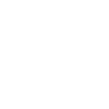
t = 0.00 s
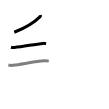
t = 2.50 s
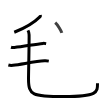
t = 4.75 s
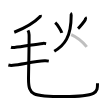
t = 7.25 s
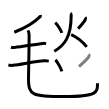
t = 9.50 s
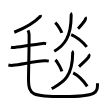
t = 12.00 s

The animated SVG that drew these frames (rendered in a browser with its animation timeline set to each time). Animation: 12 SMIL elements (animate=12); one cycle of 12.00 s.

<svg width="109px" height="109px" viewBox="0 0 px 109px" xmlns="http://www.w3.org/2000/svg" xmlns:xlink="http://www.w3.org/1999/xlink" xml:space="preserve" version="1.1"  baseProfile="full">
<path d="M40.28,15c0.08,0.41,0.32,1.17-0.15,1.63C35.75,21,25.75,27.75,14.25,32.25" style="fill:none;stroke:black;stroke-width:3;opacity:0">
  <animate attributeType="CSS" attributeName="opacity" from="0" to="1" begin="0s" dur="1s" repeatCount="0" fill="freeze" />
</path>
<path d="M11,47.21c0.89,0.28,2.53,0.36,3.42,0.28c9.26-0.89,20.94-3.44,28.59-4.09c1.47-0.12,2.38,0.13,3.12,0.27" style="fill:none;stroke:black;stroke-width:3;opacity:0">
  <animate attributeType="CSS" attributeName="opacity" from="0" to="1" begin="1s" dur="1s" repeatCount="0" fill="freeze" />
</path>
<path d="M8.38,65.06c0.94,0.25,3.69,0.38,4.63,0.25c10-1.31,22.93-3.87,31.47-4.45c1.57-0.11,3.52,0.12,4.31,0.25" style="fill:none;stroke:black;stroke-width:3;opacity:0">
  <animate attributeType="CSS" attributeName="opacity" from="0" to="1" begin="2s" dur="1s" repeatCount="0" fill="freeze" />
</path>
<path d="M27.99,30.37c0.59,1.19,1.06,2.59,1.1,4.43c0.16,8.19-0.58,38.93-0.58,43.95c0,16.5,3.5,17.78,35.74,17.78c34.01,0,33.26-4.53,33.26-13.28" style="fill:none;stroke:black;stroke-width:3;opacity:0">
  <animate attributeType="CSS" attributeName="opacity" from="0" to="1" begin="3s" dur="1s" repeatCount="0" fill="freeze" />
</path>
<path d="M55.21,22.67c2.42,2.11,5.95,8.09,6.61,10.2" style="fill:none;stroke:black;stroke-width:3;opacity:0">
  <animate attributeType="CSS" attributeName="opacity" from="0" to="1" begin="4s" dur="1s" repeatCount="0" fill="freeze" />
</path>
<path d="M85.15,17.31c0.43,0.48,0.39,1.99,0,2.74s-5.17,6.75-7.12,8.5" style="fill:none;stroke:black;stroke-width:3;opacity:0">
  <animate attributeType="CSS" attributeName="opacity" from="0" to="1" begin="5s" dur="1s" repeatCount="0" fill="freeze" />
</path>
<path d="M70.4,13.25c0.65,0.37,0.78,1.31,0.78,1.93c0,21.82-6.62,29.95-16.92,36.07" style="fill:none;stroke:black;stroke-width:3;opacity:0">
  <animate attributeType="CSS" attributeName="opacity" from="0" to="1" begin="6s" dur="1s" repeatCount="0" fill="freeze" />
</path>
<path d="M71.18,34.65c7.13,3.07,12.6,8.62,15.57,12.23" style="fill:none;stroke:black;stroke-width:3;opacity:0">
  <animate attributeType="CSS" attributeName="opacity" from="0" to="1" begin="7s" dur="1s" repeatCount="0" fill="freeze" />
</path>
<path d="M55.43,59.92c2.36,2.37,5.79,9.09,6.43,11.46" style="fill:none;stroke:black;stroke-width:3;opacity:0">
  <animate attributeType="CSS" attributeName="opacity" from="0" to="1" begin="8s" dur="1s" repeatCount="0" fill="freeze" />
</path>
<path d="M88.65,54.31c0.43,0.48,0.39,1.99,0,2.74s-7.67,7.75-9.62,9.5" style="fill:none;stroke:black;stroke-width:3;opacity:0">
  <animate attributeType="CSS" attributeName="opacity" from="0" to="1" begin="9s" dur="1s" repeatCount="0" fill="freeze" />
</path>
<path d="M71.9,51.25c0.65,0.37,0.78,1.31,0.78,1.93c-0.13,24.84-10.62,29.45-20.92,35.57" style="fill:none;stroke:black;stroke-width:3;opacity:0">
  <animate attributeType="CSS" attributeName="opacity" from="0" to="1" begin="10s" dur="1s" repeatCount="0" fill="freeze" />
</path>
<path d="M73.18,72.9c6.44,3.38,11.39,9.5,14.07,13.48" style="fill:none;stroke:black;stroke-width:3;opacity:0">
  <animate attributeType="CSS" attributeName="opacity" from="0" to="1" begin="11s" dur="1s" repeatCount="0" fill="freeze" />
</path>
</svg>
